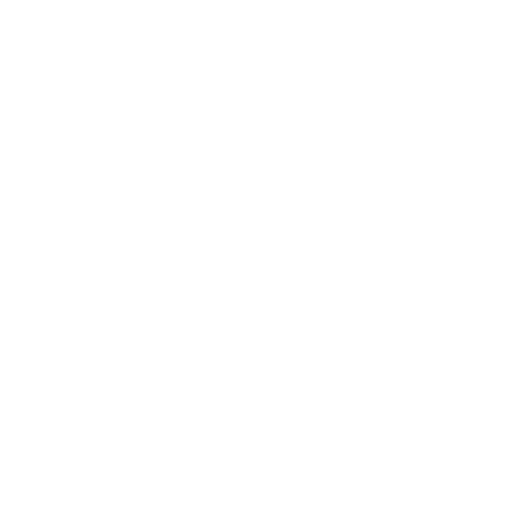
t = 0.00 s
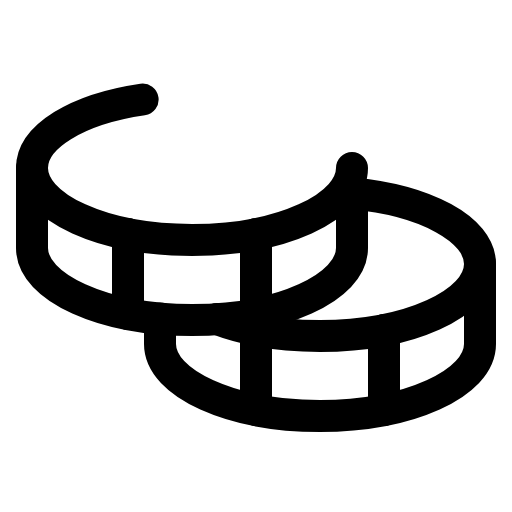
t = 0.38 s
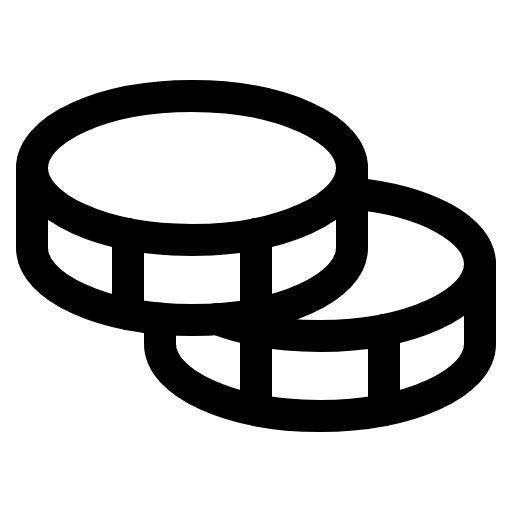
t = 1.13 s
t = 1.50 s: frame unchanged from t = 1.13 s, image omitted
t = 1.88 s: frame unchanged from t = 1.13 s, image omitted
t = 2.63 s: frame unchanged from t = 1.13 s, image omitted

The animated SVG that drew these frames (rendered in a browser with its animation timeline set to each time). Animation: 1 CSS @keyframes rule; one cycle of 3.00 s, repeats indefinitely.

<svg xmlns="http://www.w3.org/2000/svg" viewBox="0 0 256 256">
  <style>
    .draw-line {
      stroke-dasharray: 2000;
      stroke-dashoffset: 0;
    }
    svg:hover .draw-line {
      animation: phosphor-draw-in 3s ease-in-out infinite alternate;
    }
    @keyframes phosphor-draw-in {
      0%   { stroke-dashoffset: 2000; }
      50%  { stroke-dashoffset: 0; }
      100% { stroke-dashoffset: 0; }
    }
  </style><rect width="256" height="256" fill="none"/><ellipse cx="96" cy="84" rx="80" ry="36" fill="none" stroke="currentColor" stroke-linecap="round" stroke-linejoin="round" stroke-width="16" class="draw-line"/><path d="M16,84v40c0,19.88,35.82,36,80,36s80-16.12,80-36V84" fill="none" stroke="currentColor" stroke-linecap="round" stroke-linejoin="round" stroke-width="16" class="draw-line"/><line x1="64" y1="117" x2="64" y2="157" fill="none" stroke="currentColor" stroke-linecap="round" stroke-linejoin="round" stroke-width="16" class="draw-line"/><path d="M176,96.72c36.52,3.34,64,17.86,64,35.28,0,19.88-35.82,36-80,36-19.6,0-37.56-3.17-51.47-8.44" fill="none" stroke="currentColor" stroke-linecap="round" stroke-linejoin="round" stroke-width="16" class="draw-line"/><path d="M80,159.28V172c0,19.88,35.82,36,80,36s80-16.12,80-36V132" fill="none" stroke="currentColor" stroke-linecap="round" stroke-linejoin="round" stroke-width="16" class="draw-line"/><line x1="192" y1="165" x2="192" y2="205" fill="none" stroke="currentColor" stroke-linecap="round" stroke-linejoin="round" stroke-width="16" class="draw-line"/><line x1="128" y1="117" x2="128" y2="205" fill="none" stroke="currentColor" stroke-linecap="round" stroke-linejoin="round" stroke-width="16" class="draw-line"/></svg>
